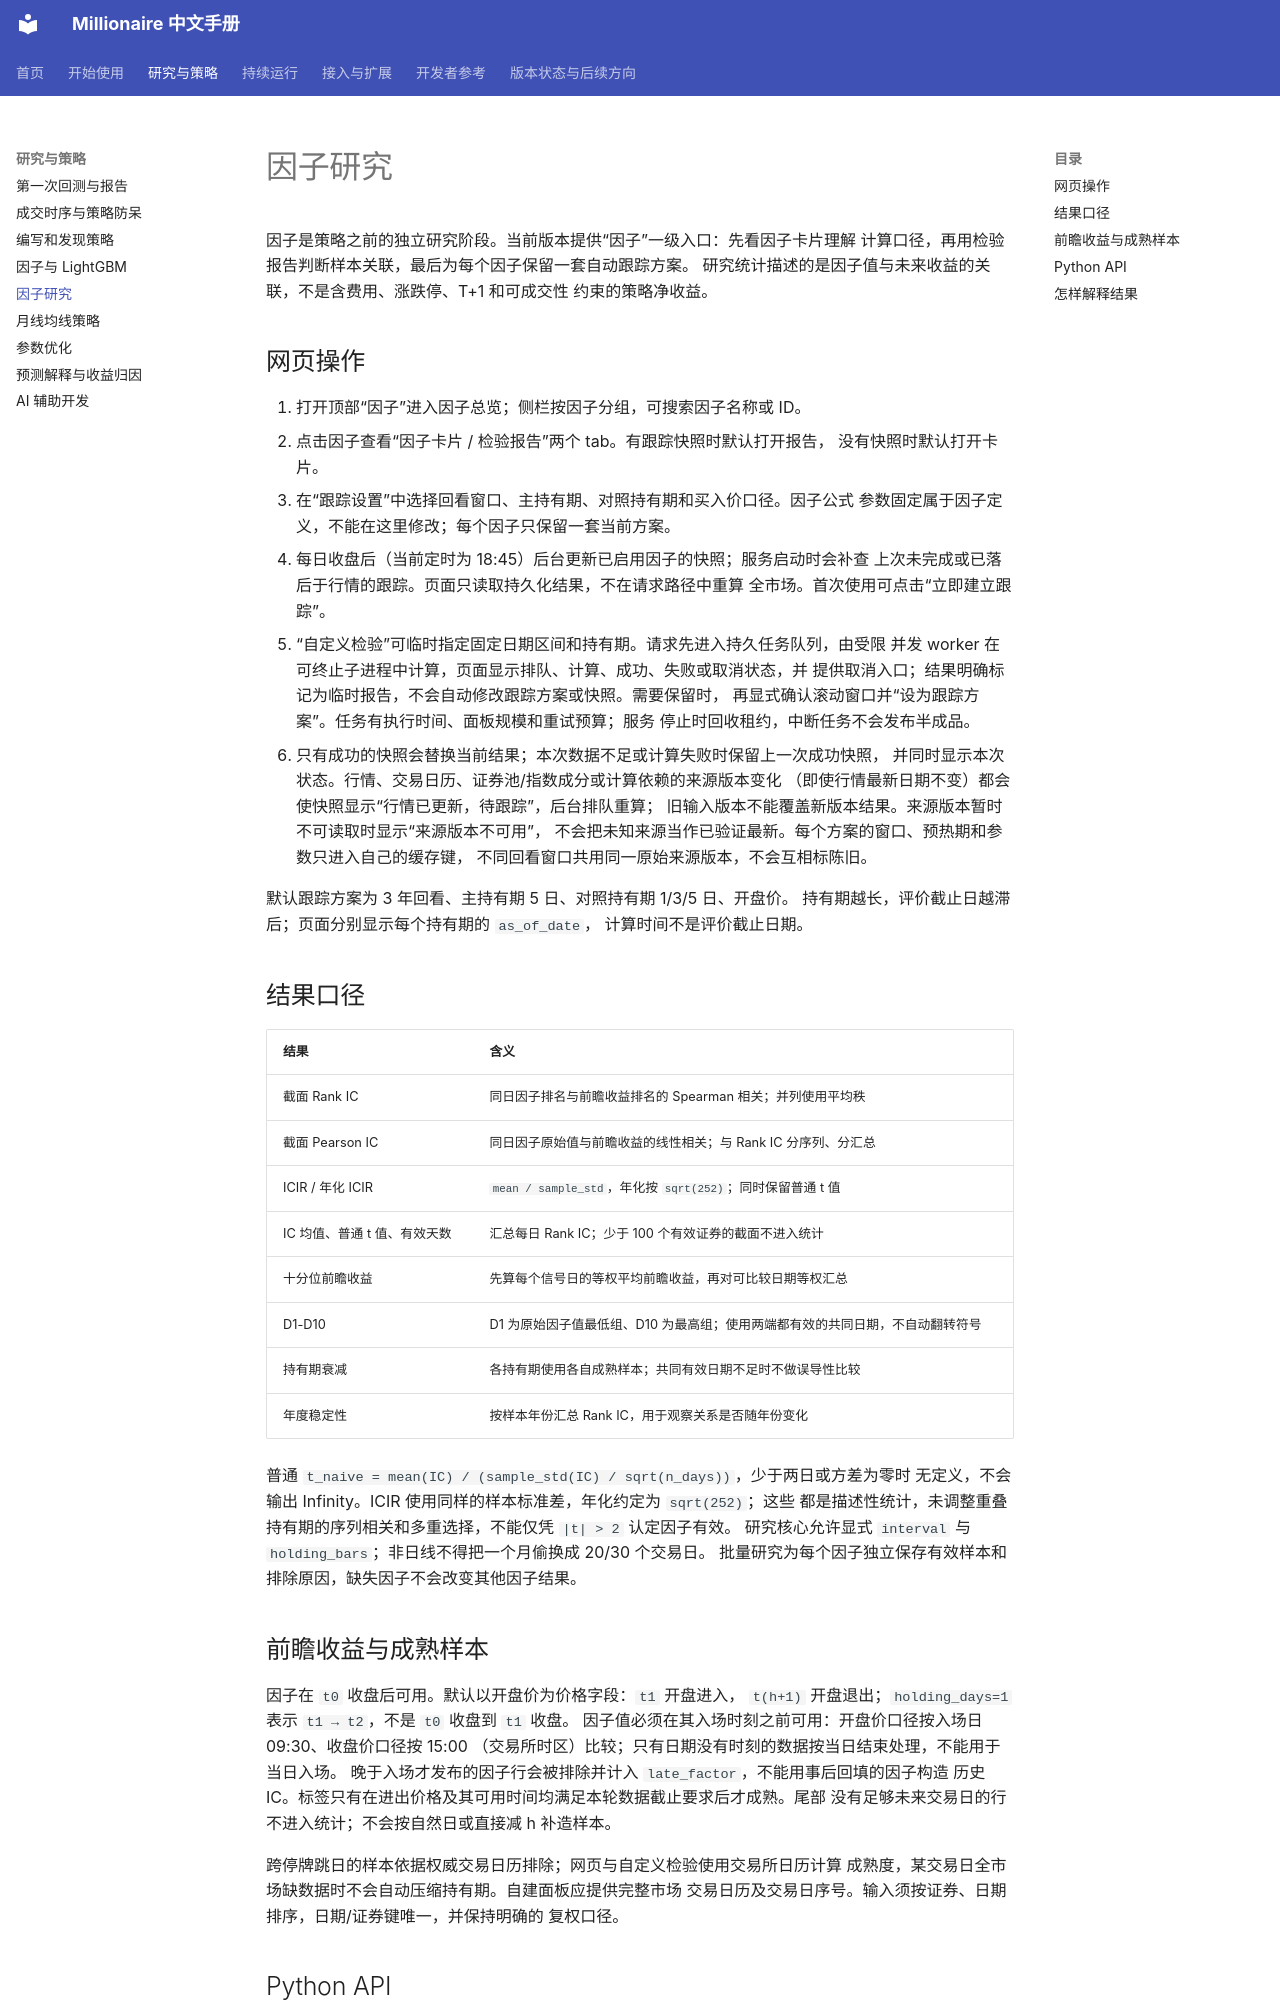

repository: zillionare/millionaire · page: factor-analysis/index.html · generator: mkdocs

# 因子研究

因子是策略之前的独立研究阶段。当前版本提供“因子”一级入口：先看因子卡片理解
计算口径，再用检验报告判断样本关联，最后为每个因子保留一套自动跟踪方案。
研究统计描述的是因子值与未来收益的关联，不是含费用、涨跌停、T+1 和可成交性
约束的策略净收益。

## 网页操作

1. 打开顶部“因子”进入因子总览；侧栏按因子分组，可搜索因子名称或 ID。
2. 点击因子查看“因子卡片 / 检验报告”两个 tab。有跟踪快照时默认打开报告，
   没有快照时默认打开卡片。
3. 在“跟踪设置”中选择回看窗口、主持有期、对照持有期和买入价口径。因子公式
   参数固定属于因子定义，不能在这里修改；每个因子只保留一套当前方案。
4. 每日收盘后（当前定时为 18:45）后台更新已启用因子的快照；服务启动时会补查
   上次未完成或已落后于行情的跟踪。页面只读取持久化结果，不在请求路径中重算
   全市场。首次使用可点击“立即建立跟踪”。
5. “自定义检验”可临时指定固定日期区间和持有期。请求先进入持久任务队列，由受限
   并发 worker 在可终止子进程中计算，页面显示排队、计算、成功、失败或取消状态，并
   提供取消入口；结果明确标记为临时报告，不会自动修改跟踪方案或快照。需要保留时，
   再显式确认滚动窗口并“设为跟踪方案”。任务有执行时间、面板规模和重试预算；服务
   停止时回收租约，中断任务不会发布半成品。
6. 只有成功的快照会替换当前结果；本次数据不足或计算失败时保留上一次成功快照，
   并同时显示本次状态。行情、交易日历、证券池/指数成分或计算依赖的来源版本变化
   （即使行情最新日期不变）都会使快照显示“行情已更新，待跟踪”，后台排队重算；
   旧输入版本不能覆盖新版本结果。来源版本暂时不可读取时显示“来源版本不可用”，
   不会把未知来源当作已验证最新。每个方案的窗口、预热期和参数只进入自己的缓存键，
   不同回看窗口共用同一原始来源版本，不会互相标陈旧。

默认跟踪方案为 3 年回看、主持有期 5 日、对照持有期 1/3/5 日、开盘价。
持有期越长，评价截止日越滞后；页面分别显示每个持有期的 `as_of_date`，
计算时间不是评价截止日期。

## 结果口径

| 结果 | 含义 |
| --- | --- |
| 截面 Rank IC | 同日因子排名与前瞻收益排名的 Spearman 相关；并列使用平均秩 |
| 截面 Pearson IC | 同日因子原始值与前瞻收益的线性相关；与 Rank IC 分序列、分汇总 |
| ICIR / 年化 ICIR | `mean / sample_std`，年化按 `sqrt(252)`；同时保留普通 t 值 |
| IC 均值、普通 t 值、有效天数 | 汇总每日 Rank IC；少于 100 个有效证券的截面不进入统计 |
| 十分位前瞻收益 | 先算每个信号日的等权平均前瞻收益，再对可比较日期等权汇总 |
| D1-D10 | D1 为原始因子值最低组、D10 为最高组；使用两端都有效的共同日期，不自动翻转符号 |
| 持有期衰减 | 各持有期使用各自成熟样本；共同有效日期不足时不做误导性比较 |
| 年度稳定性 | 按样本年份汇总 Rank IC，用于观察关系是否随年份变化 |

普通 `t_naive = mean(IC) / (sample_std(IC) / sqrt(n_days))`，少于两日或方差为零时
无定义，不会输出 Infinity。ICIR 使用同样的样本标准差，年化约定为 `sqrt(252)`；这些
都是描述性统计，未调整重叠持有期的序列相关和多重选择，不能仅凭 `|t| > 2` 认定因子有效。
研究核心允许显式 `interval` 与 `holding_bars`；非日线不得把一个月偷换成 20/30 个交易日。
批量研究为每个因子独立保存有效样本和排除原因，缺失因子不会改变其他因子结果。

## 前瞻收益与成熟样本

因子在 `t0` 收盘后可用。默认以开盘价为价格字段：`t1` 开盘进入，
`t(h+1)` 开盘退出；`holding_days=1` 表示 `t1 → t2`，不是 `t0` 收盘到 `t1` 收盘。
因子值必须在其入场时刻之前可用：开盘价口径按入场日 09:30、收盘价口径按 15:00
（交易所时区）比较；只有日期没有时刻的数据按当日结束处理，不能用于当日入场。
晚于入场才发布的因子行会被排除并计入 `late_factor`，不能用事后回填的因子构造
历史 IC。标签只有在进出价格及其可用时间均满足本轮数据截止要求后才成熟。尾部
没有足够未来交易日的行不进入统计；不会按自然日或直接减 h 补造样本。

跨停牌跳日的样本依据权威交易日历排除；网页与自定义检验使用交易所日历计算
成熟度，某交易日全市场缺数据时不会自动压缩持有期。自建面板应提供完整市场
交易日历及交易日序号。输入须按证券、日期排序，日期/证券键唯一，并保持明确的
复权口径。
